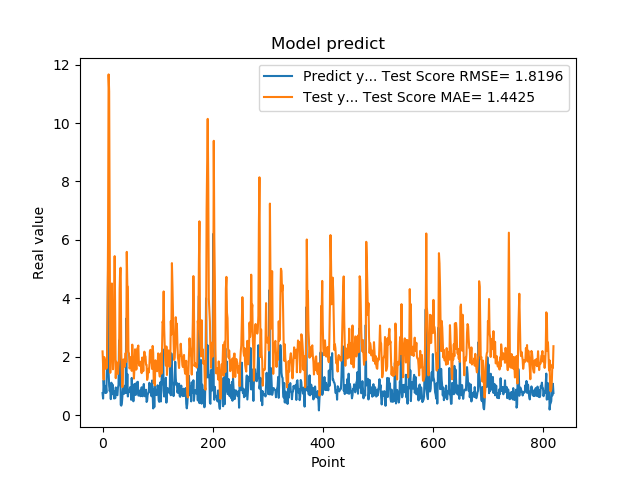

Source data for this figure (header and first rows):
7.566530108451843262e-01, 2.183800895272232090e+00
5.684260129928588867e-01, 1.702605096726178324e+00
1.201630949974060059e+00, 1.217005093536004168e+00
8.802530169486999512e-01, 1.990377643854534195e+00
8.531429767608642578e-01, 1.911896477994144528e+00
7.591750025749206543e-01, 1.880402447644953901e+00
1.005007982254028320e+00, 1.583827576089382072e+00
7.687720060348510742e-01, 1.798574903458728835e+00
1.740013241767883301e+00, 1.617668019818146119e+00
2.913533687591552734e+00, 3.359377966866113674e+00
4.963075160980224609e+00, 6.052505233138077756e+00
1.471215128898620605e+00, 1.166627786105518894e+01
1.000648975372314453e+00, 1.108854929380896515e+01
8.220189809799194336e-01, 5.853399025125480826e+00
9.362199902534482643e-01, 1.450252797830446472e+00
5.486897230148315430e-01, 2.139615527507104709e+00
1.111255049705505371e+00, 2.563124590650589951e+00
7.148039937019348145e-01, 4.508518354833801922e+00
1.052167057991027832e+00, 2.830719941834441755e+00
8.955980539321898304e-01, 1.571258891784657719e+00
7.769405245780944824e-01, 1.938076656162019296e+00
5.699509978294372559e-01, 3.534123203350671982e+00
8.244060277938842773e-01, 5.444801382422787661e+00
5.800840258598327637e-01, 3.445160009081798869e+00
9.488009810447691761e-01, 1.267453635546754720e+00
7.918390035629272461e-01, 1.827821975897004458e+00
6.937990188598632812e-01, 1.690877495748920767e+00
6.834830045700073242e-01, 1.571777693377512719e+00
9.433320164680479847e-01, 1.410498878274531576e+00
1.032713770866394043e+00, 1.705517386008073455e+00
2.556216001510620117e+00, 1.882575042658225728e+00
2.464895963668823242e+00, 4.284149823993334216e+00
2.728049993515014204e+00, 5.008700854367497790e+00
3.558506965637206476e-01, 5.048337048787851167e+00
3.262020051479339600e-01, 2.127611584359470509e+00
3.781589865684509277e-01, 1.462691945751924072e+00
6.306380033493041992e-01, 9.608246671258301452e-01
8.854129910469055176e-01, 1.308837288927481746e+00
9.743152856826782227e-01, 1.910206975388052619e+00
7.307389974594116211e-01, 1.887049383207047626e+00
9.521890282630921520e-01, 1.658971762607034384e+00
1.011654973030090332e+00, 1.931079962275500606e+00
7.643579840660095215e-01, 2.130949036281711617e+00
3.306220054626464844e+00, 1.820333282567425659e+00
7.543110251426696777e-01, 5.590636395521234370e+00
1.409499049186706321e+00, 4.437381108253899420e+00
6.401469707489013672e-01, 4.400338949020373924e+00
8.640019893646240234e-01, 2.175834558363106463e+00
8.469420075416564941e-01, 2.112784427988675162e+00
7.976629734039306641e-01, 1.598422664882766631e+00
9.555831551551821068e-01, 1.655160606479447960e+00
9.546210169792175293e-01, 1.984266064930046758e+00
5.251880288124084473e-01, 1.984991353242306911e+00
1.275226235389709695e+00, 1.516591322633086047e+00
8.355640172958374023e-01, 2.414735277329694174e+00
7.640249729156494141e-01, 1.834616175617661105e+00
4.752210080623626154e-01, 1.720463903338736555e+00
7.414129972457885742e-01, 1.253072964357800689e+00
1.069700956344604492e+00, 1.623523316271667349e+00
7.892770171165466309e-01, 2.254476485408114517e+00
6.914690136909484863e-01, 1.858758695252835436e+00
... 759 more rows
